2-way image classification set "InputData" from GitHub (Nifrinion/ML_Animal_Identifier); label vocabulary: bears, cats.

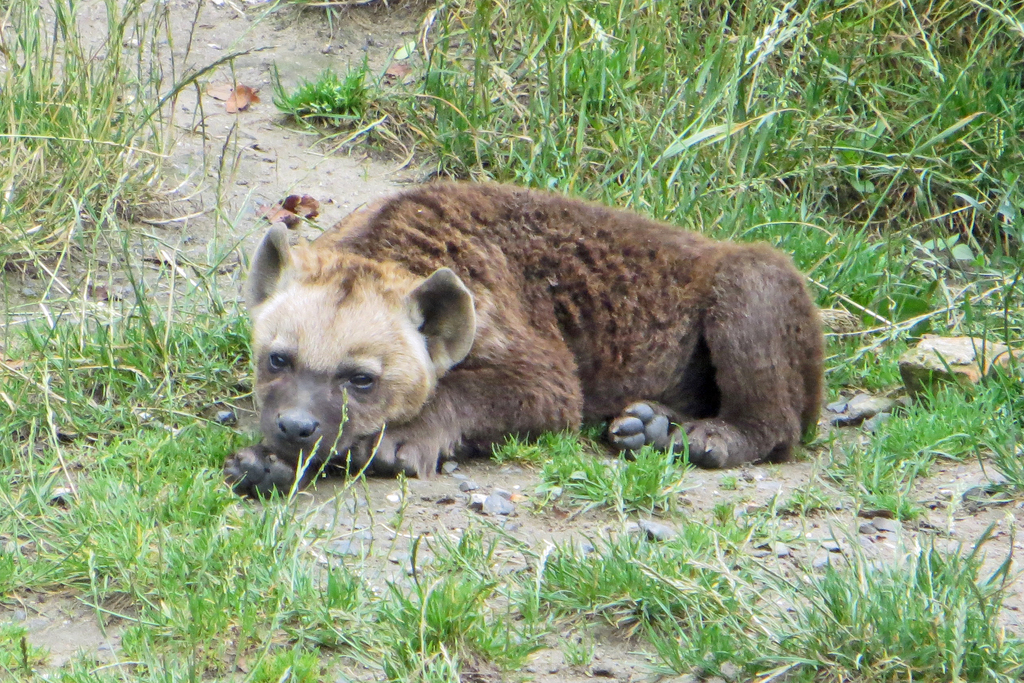
Label: bears

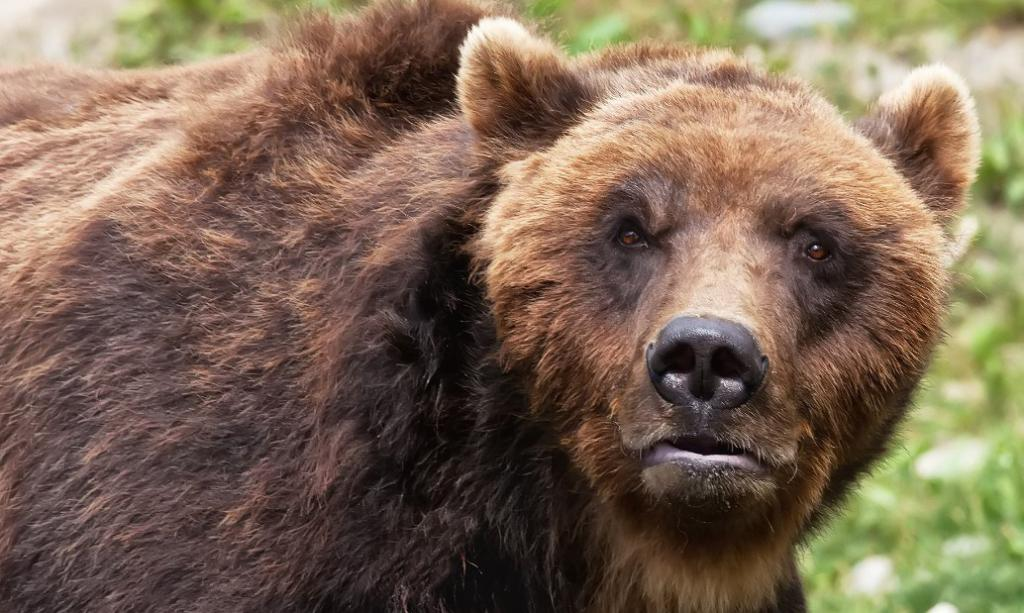
Label: bears

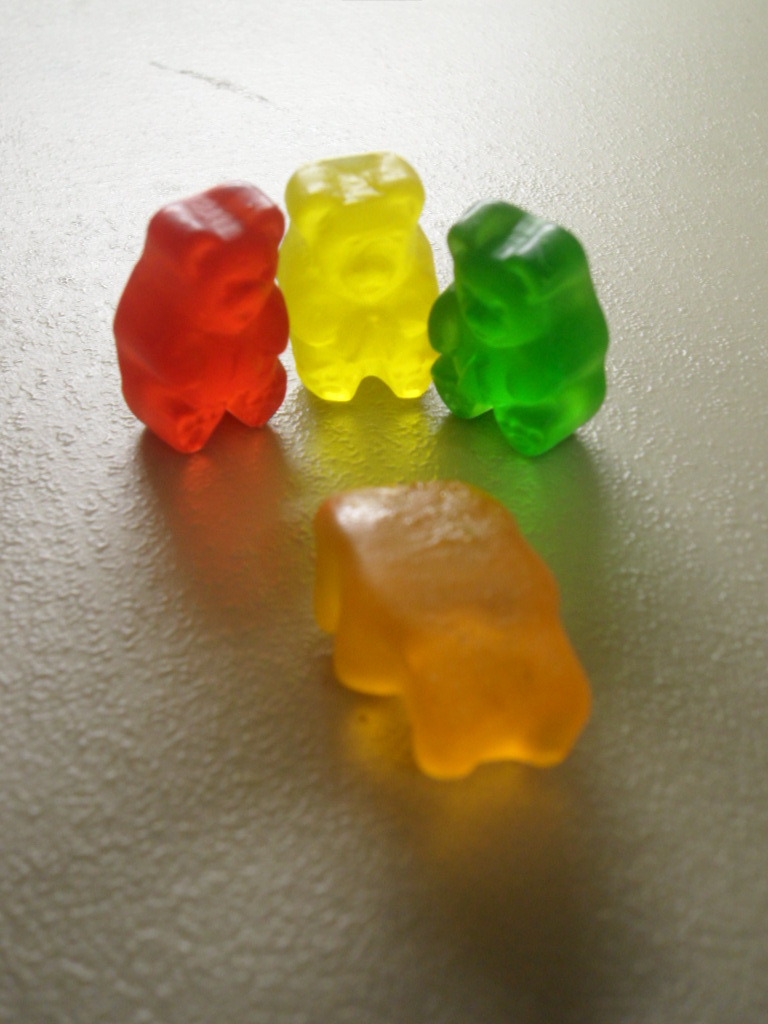
Label: bears

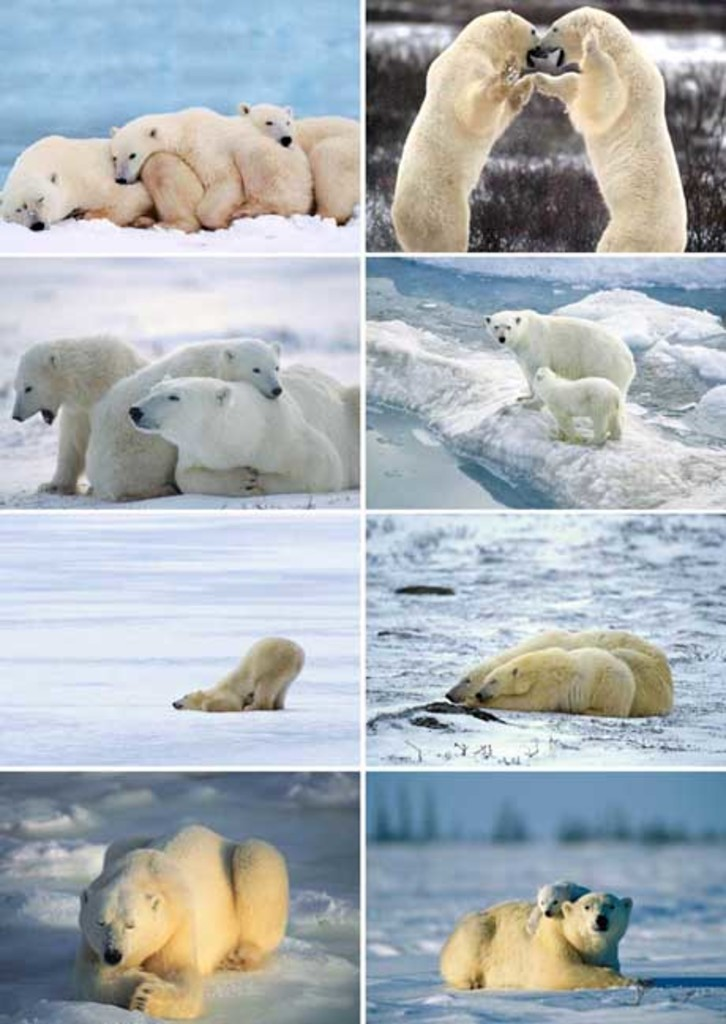
Label: bears

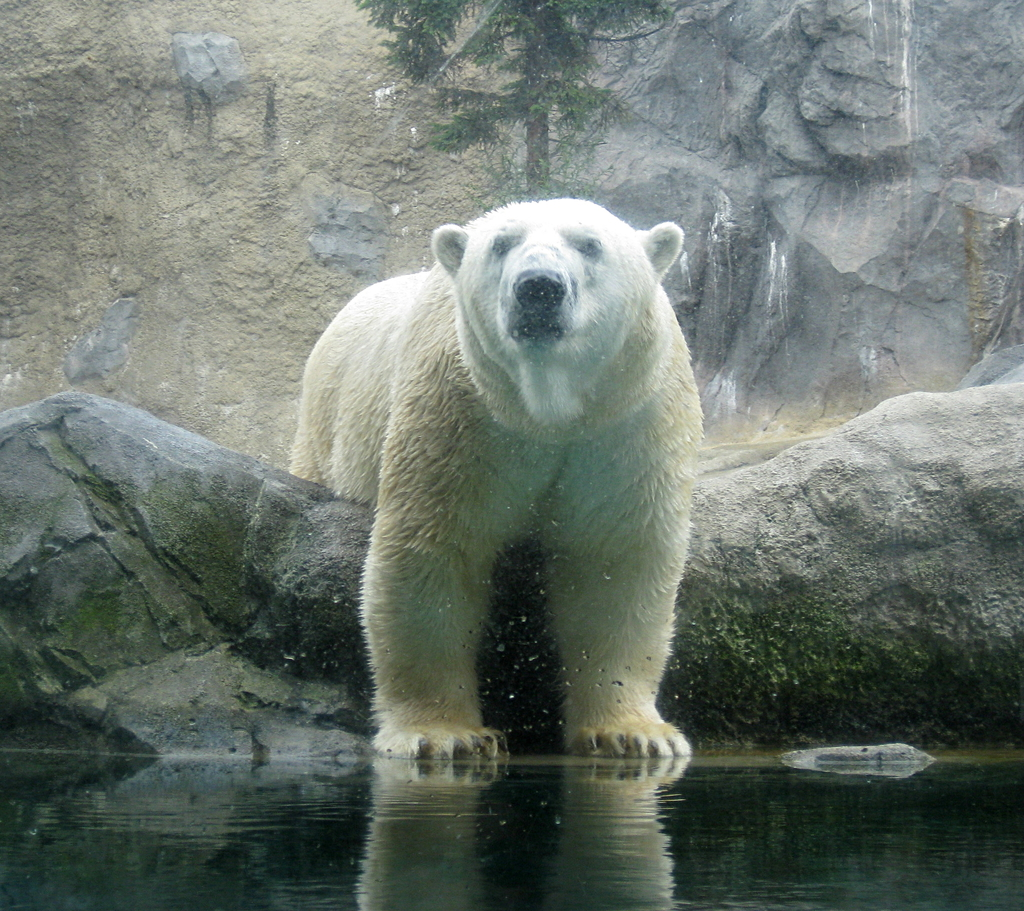
Label: bears

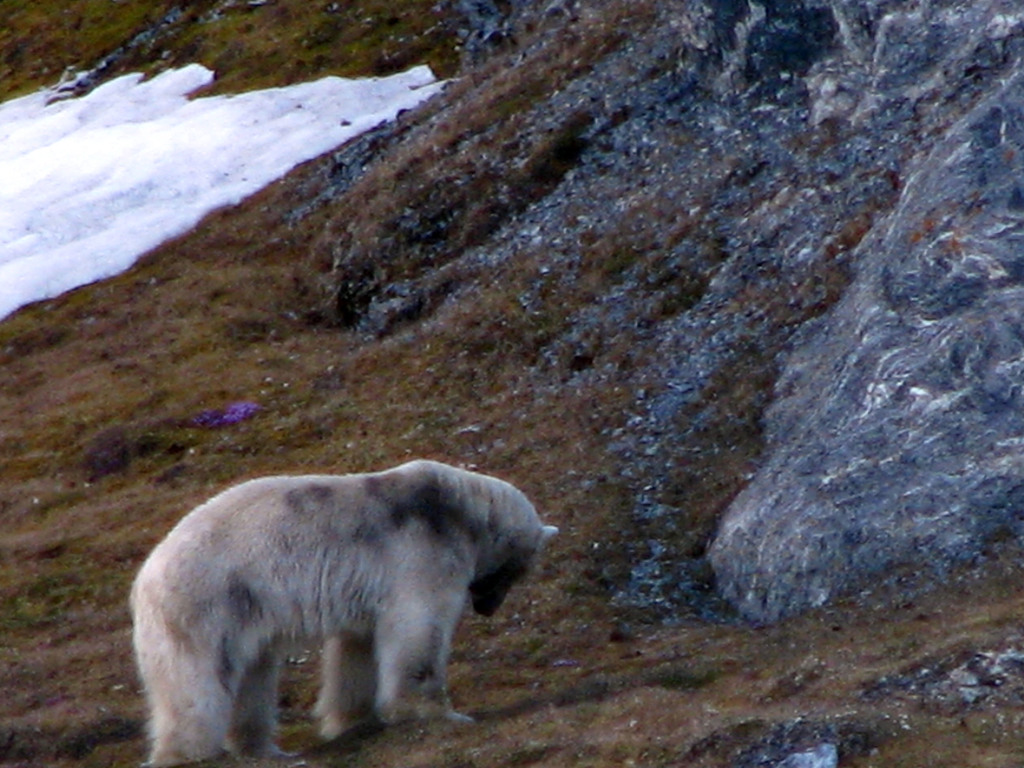
Label: bears
